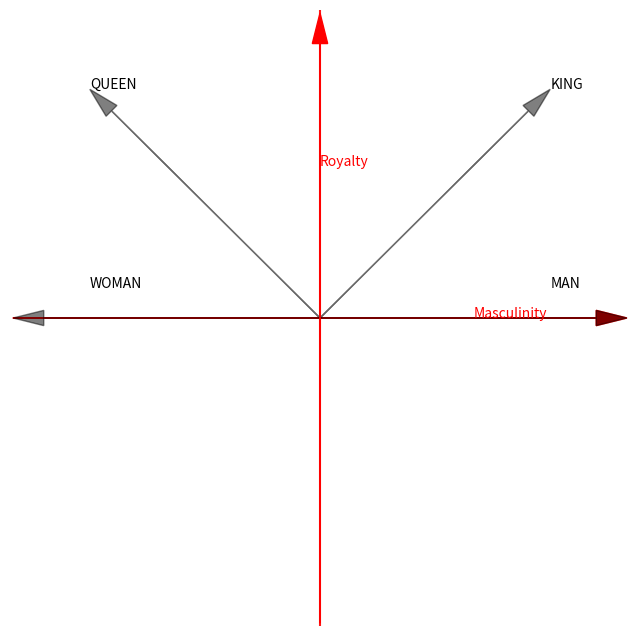

This chart was generated by the following Python code:
import numpy as np
import matplotlib.pyplot as plt


def plot_hyperboloid_model_2d():
    x = np.linspace(start=1, stop=2, num=1000)
    y1 = np.sqrt(np.power(x, 2)-1)
    y2 = -np.sqrt(np.power(x, 2)-1)

    plt.figure(figsize=(8, 8))
    plt.plot(y1, x, color='b')
    plt.plot(y2, x, color='b')
    first_level = [np.sqrt(np.power(1.2, 2)-1), -np.sqrt(np.power(1.2, 2)-1)]
    second_level = [np.sqrt(np.power(1.4, 2)-1),
                    np.sqrt(np.power(1.4, 2)-1) - 2 * np.sqrt(np.power(1.2, 2)-1),
                    2 * np.sqrt(np.power(1.2, 2) - 1) - np.sqrt(np.power(1.4, 2) - 1),
                    -np.sqrt(np.power(1.4, 2)-1)]

    plt.scatter([0, first_level[0], first_level[-1], second_level[0], second_level[-1], second_level[1], second_level[2]],
                [1, 1.2, 1.2, 1.4, 1.4, 1.4, 1.4], color='r')
    plt.plot([0, 0], [1, 1.2], color='k')
    plt.plot([first_level[0], first_level[0]], [1.2, 1.4], color='k')
    plt.plot([first_level[-1], first_level[-1]], [1.2, 1.4], color='k')
    plt.plot([first_level[-1], second_level[-1]], [1.4, 1.4], color='k')
    plt.plot([first_level[0], second_level[0]], [1.4, 1.4], color='k')
    plt.plot([first_level[-1], second_level[1]], [1.4, 1.4], color='k')
    plt.plot([first_level[0], second_level[2]], [1.4, 1.4], color='k')
    plt.plot([np.sqrt(np.power(1.2, 2)-1), -np.sqrt(np.power(1.2, 2)-1)], [1.2, 1.2], color='k')
    plt.axvline(0, color='k', linestyle='--', alpha=.3)
    plt.axhline(0, color='k', linestyle='--', alpha=.3)
    plt.xlim(-2, 2)
    plt.ylim(0, 2)
    plt.savefig('tree_in_hyperbolic_space.png')
    plt.show()


def plot_2d_word_embedding():

    plt.figure(figsize=(8, 8))
    plt.xlim(-1.01, 1.01)
    plt.ylim(-1.01, 1.01)
    plt.arrow(x=-1, y=0, dx=2, dy=0,
              length_includes_head=True, head_width=0.05, head_length=0.1, color='r', label='gender')
    plt.arrow(x=0, y=-1, dx=0, dy=2,
              length_includes_head=True, head_width=0.05, head_length=0.1, color='r', label='royalty')
    plt.axvline(0, color='r', alpha=0.9)
    plt.arrow(x=0, y=0, dx=0.75, dy=0.75, label='KING', alpha=.5,
              length_includes_head=True, head_width=0.05, head_length=0.1, color='k')
    plt.arrow(x=0, y=0, dx=-0.75, dy=0.75, label='QUEEN',alpha=.5,
              length_includes_head=True, head_width=0.05, head_length=0.1, color='k')
    plt.arrow(x=0, y=0, dx=1, dy=0, label='MAN',alpha=.5,
              length_includes_head=True, head_width=0.05, head_length=0.1, color='k')
    plt.arrow(x=0, y=0, dx=-1, dy=0, label='MAN',alpha=.5,
              length_includes_head=True, head_width=0.05, head_length=0.1, color='k')
    plt.annotate('Royalty', [0, .5], color='red')
    plt.annotate('Masculinity', [.5, 0], color='red')
    plt.annotate('MAN', xy=[0.75, 0.1])
    plt.annotate('WOMAN', xy=[-0.75, 0.1])
    plt.annotate('KING', xy=[0.75, 0.75])
    plt.annotate('QUEEN', xy=[-0.75, 0.75])

    plt.axis('off')
    plt.savefig('2d_embedding_king_man_queen_woman.png')
    plt.show()


if __name__ == '__main__':
    # plot_hyperboloid_model_2d()
    plot_2d_word_embedding()
